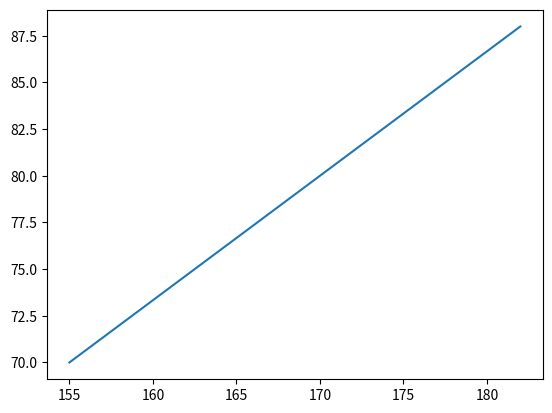

Write the Python code that produced this figure.
import matplotlib.pylab as plt
import numpy as np

boylar = np.arange(155,183,3)
kilolar = np.arange(70,90,2)

plt.plot(boylar,kilolar)
plt.show()